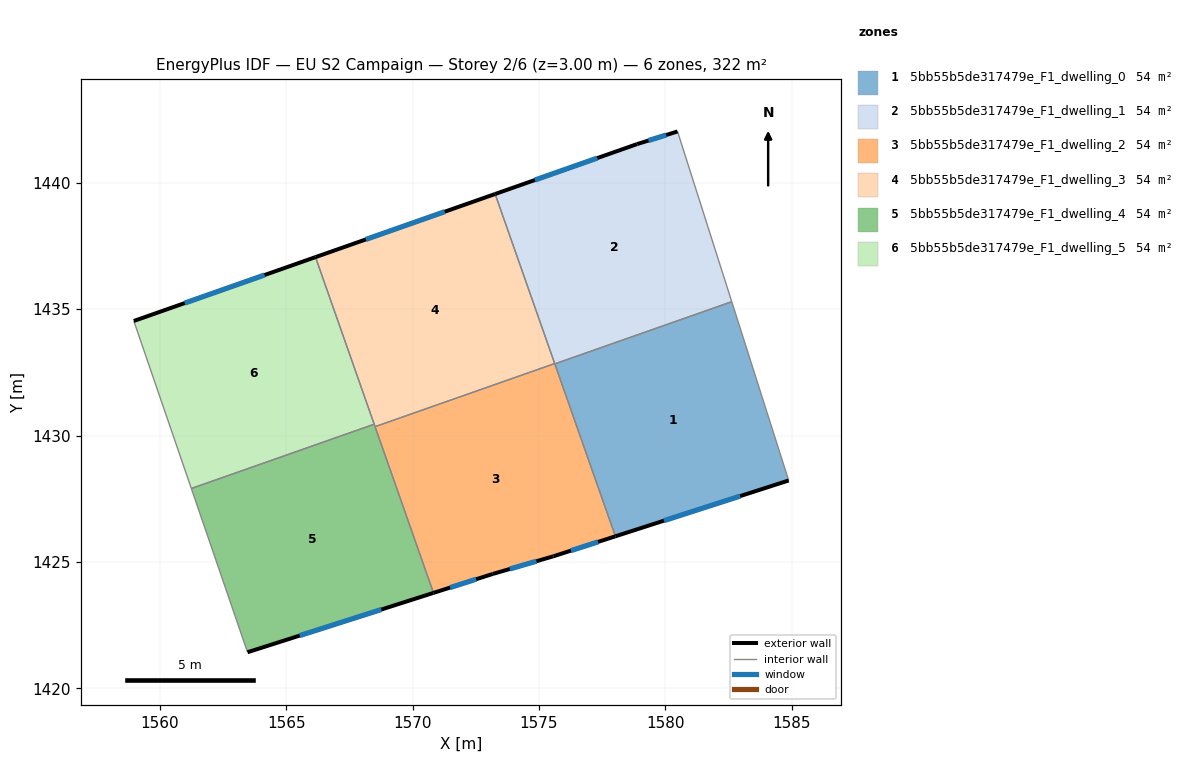
=== STOREY PLAN SPEC (per zone: floor XY polygon, exterior-wall plan segments, windows/doors) ===
zone 1: 5bb55b5de317479e_F1_dwelling_0  (53.6 m²)
  floor: (1582.64, 1435.30) (1584.89, 1428.22) (1578.03, 1426.01) (1575.63, 1432.84)
  exterior wall: (1578.03, 1426.01) – (1584.89, 1428.22)  [7.2 m]
    window: (1579.95, 1426.63) – (1582.97, 1427.60)  [4.2 m²]
  interior walls: 3
zone 2: 5bb55b5de317479e_F1_dwelling_1  (53.6 m²)
  floor: (1580.49, 1442.03) (1582.64, 1435.30) (1575.63, 1432.84) (1573.27, 1439.56) (1578.89, 1441.53)
  exterior wall: (1580.49, 1442.03) – (1578.89, 1441.53)  [1.7 m]
    window: (1580.04, 1441.89) – (1579.34, 1441.67)  [1.0 m²]
  exterior wall: (1578.89, 1441.53) – (1573.27, 1439.56)  [6.0 m]
    window: (1577.31, 1440.98) – (1574.84, 1440.11)  [3.5 m²]
  interior walls: 4
zone 3: 5bb55b5de317479e_F1_dwelling_2  (53.6 m²)
  floor: (1575.63, 1432.85) (1578.03, 1426.01) (1575.58, 1425.22) (1573.18, 1424.52) (1570.83, 1423.77) (1568.52, 1430.35)
  exterior wall: (1575.58, 1425.22) – (1578.03, 1426.01)  [2.6 m]
    window: (1576.27, 1425.44) – (1577.34, 1425.79)  [1.5 m²]
  exterior wall: (1573.18, 1424.52) – (1575.58, 1425.22)  [2.5 m]
    window: (1573.85, 1424.72) – (1574.91, 1425.03)  [1.5 m²]
  exterior wall: (1570.83, 1423.77) – (1573.18, 1424.52)  [2.5 m]
    window: (1571.49, 1423.98) – (1572.52, 1424.31)  [1.4 m²]
  interior walls: 4
zone 4: 5bb55b5de317479e_F1_dwelling_3  (53.6 m²)
  floor: (1573.27, 1439.56) (1575.63, 1432.85) (1568.52, 1430.35) (1566.16, 1437.06)
  exterior wall: (1573.27, 1439.56) – (1566.16, 1437.06)  [7.5 m]
    window: (1571.28, 1438.86) – (1568.15, 1437.76)  [4.4 m²]
  interior walls: 4
zone 5: 5bb55b5de317479e_F1_dwelling_4  (53.6 m²)
  floor: (1568.48, 1430.45) (1570.83, 1423.77) (1563.47, 1421.42) (1561.25, 1427.90)
  exterior wall: (1563.47, 1421.42) – (1570.83, 1423.77)  [7.7 m]
    window: (1565.53, 1422.08) – (1568.77, 1423.11)  [4.5 m²]
  interior walls: 4
zone 6: 5bb55b5de317479e_F1_dwelling_5  (53.6 m²)
  floor: (1566.16, 1437.06) (1568.48, 1430.45) (1561.25, 1427.90) (1558.97, 1434.53)
  exterior wall: (1566.16, 1437.06) – (1558.97, 1434.53)  [7.6 m]
    window: (1564.15, 1436.35) – (1560.99, 1435.24)  [4.4 m²]
  interior walls: 3

=== DERIVED (storey summary) ===
Building: EU S2 Campaign
Storey: 2 of 6  (floor level z = 3.00 m)
Storey gross floor area: 321.6 m²
Zones on this storey: 6
  - 5bb55b5de317479e_F1_dwelling_0: floor 53.6 m²; exterior wall 7.2 m (21.6 m²); 1 window(s) 4.2 m²; WWR 19.3%
  - 5bb55b5de317479e_F1_dwelling_1: floor 53.6 m²; exterior wall 7.6 m (22.9 m²); 2 window(s) 4.4 m²; WWR 19.3%
  - 5bb55b5de317479e_F1_dwelling_2: floor 53.6 m²; exterior wall 7.5 m (22.6 m²); 3 window(s) 4.4 m²; WWR 19.3%
  - 5bb55b5de317479e_F1_dwelling_3: floor 53.6 m²; exterior wall 7.5 m (22.6 m²); 1 window(s) 4.4 m²; WWR 19.3%
  - 5bb55b5de317479e_F1_dwelling_4: floor 53.6 m²; exterior wall 7.7 m (23.2 m²); 1 window(s) 4.5 m²; WWR 19.3%
  - 5bb55b5de317479e_F1_dwelling_5: floor 53.6 m²; exterior wall 7.6 m (22.9 m²); 1 window(s) 4.4 m²; WWR 19.3%
Zone adjacency (shared interzone walls):
  - 5bb55b5de317479e_F1_dwelling_0 ↔ 5bb55b5de317479e_F1_dwelling_1
  - 5bb55b5de317479e_F1_dwelling_0 ↔ 5bb55b5de317479e_F1_dwelling_2
  - 5bb55b5de317479e_F1_dwelling_1 ↔ 5bb55b5de317479e_F1_dwelling_2
  - 5bb55b5de317479e_F1_dwelling_1 ↔ 5bb55b5de317479e_F1_dwelling_3
  - 5bb55b5de317479e_F1_dwelling_2 ↔ 5bb55b5de317479e_F1_dwelling_3
  - 5bb55b5de317479e_F1_dwelling_2 ↔ 5bb55b5de317479e_F1_dwelling_4
  - 5bb55b5de317479e_F1_dwelling_3 ↔ 5bb55b5de317479e_F1_dwelling_4
  - 5bb55b5de317479e_F1_dwelling_3 ↔ 5bb55b5de317479e_F1_dwelling_5
  - 5bb55b5de317479e_F1_dwelling_4 ↔ 5bb55b5de317479e_F1_dwelling_5